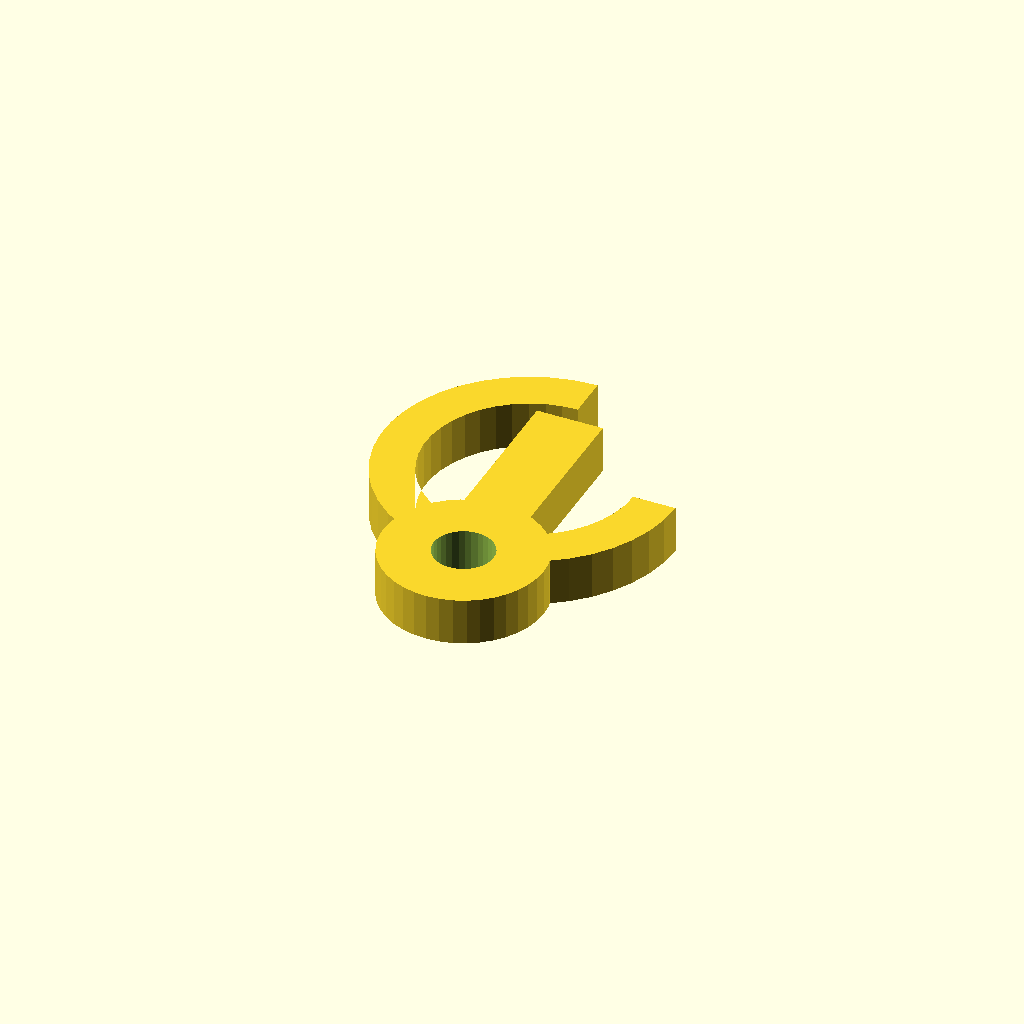
Cell 1: rendered with the file's own defaults.
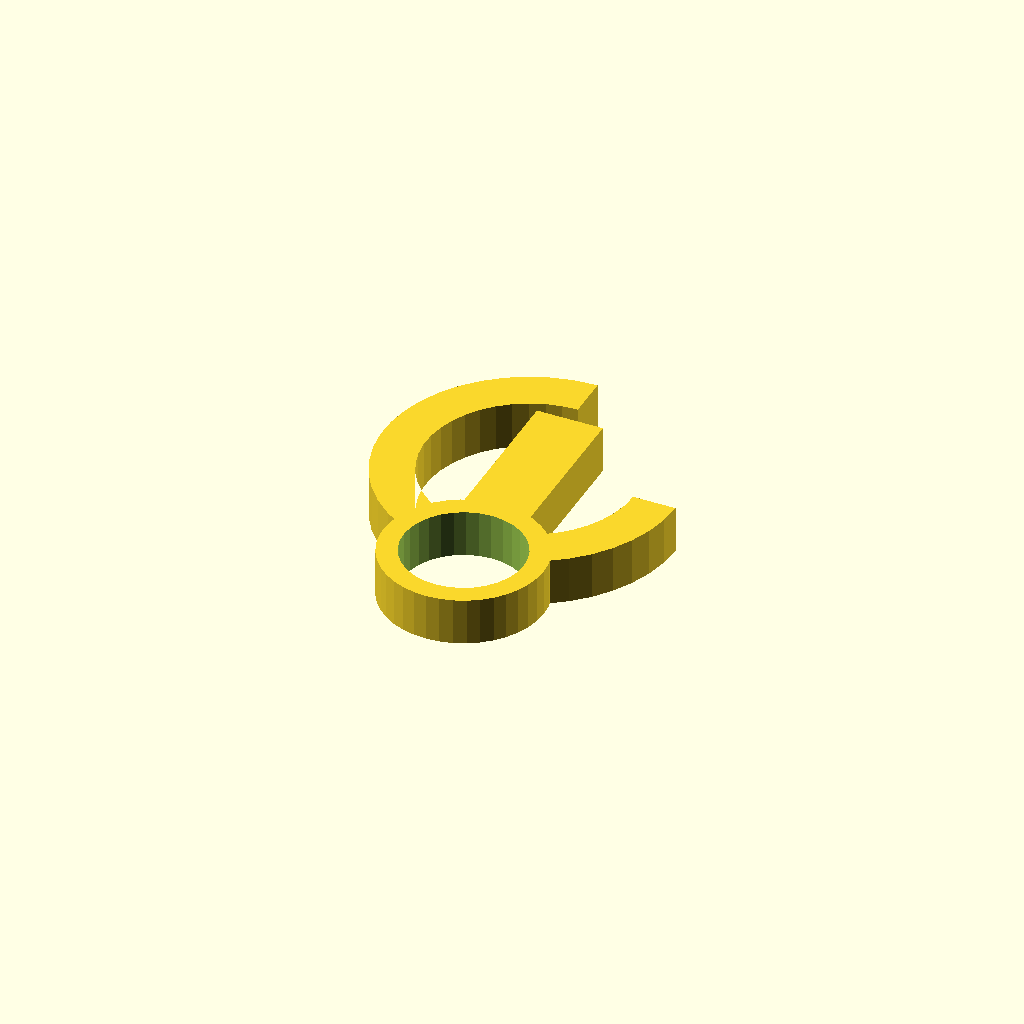
Cell 2 — bore_d set to 25.4, the other parameters unchanged.
All cells are drawn from one camera (rotation 55°, 0°, 25°, orthographic, colour scheme Cornfield), so only the parameter changes between them.
The OpenSCAD source (optional_data/data/gen3/hooks/part_0074.scad):
$fn = 32;

// ----------------------------------------------------------------------
// Hook: 60 mm shank into a 22 mm curl, 10 mm thick
// ----------------------------------------------------------------------

// --- parameters (mm) ---
shank_len = 60;           // shank length from the boss centre
shank_w = 14;             // shank width
boss_d = 34;              // boss diameter
bore_d = 12.7;            // boss bore
curl_in = 22;             // curl inner radius
curl_out = 31;            // curl outer radius
curl_sweep = 270;         // curl sweep angle
hook_t = 10;              // hook thickness

shank_profile = [[-7, 48.4], [7, 48.4], [7, 15], [-7, 15]];
boss_profile = [[17, 0], [16.791, 2.659], [16.168, 5.253], [15.147, 7.718], [13.753, 9.992], [12.021, 12.021], [9.992, 13.753], [7.718, 15.147], [5.253, 16.168], [2.659, 16.791], [0, 17], [-2.659, 16.791], [-5.253, 16.168], [-7.718, 15.147], [-9.992, 13.753], [-12.021, 12.021], [-13.753, 9.992], [-15.147, 7.718], [-16.168, 5.253], [-16.791, 2.659], [-17, 0], [-16.791, -2.659], [-16.168, -5.253], [-15.147, -7.718], [-13.753, -9.992], [-12.021, -12.021], [-9.992, -13.753], [-7.718, -15.147], [-5.253, -16.168], [-2.659, -16.791], [0, -17], [2.659, -16.791], [5.253, -16.168], [7.718, -15.147], [9.992, -13.753], [12.021, -12.021], [13.753, -9.992], [15.147, -7.718], [16.168, -5.253], [16.791, -2.659]];
curl_profile = [[0, 61], [-4.549, 60.664], [-8.999, 59.665], [-13.254, 58.024], [-17.223, 55.776], [-20.818, 52.969], [-23.963, 49.666], [-26.59, 45.937], [-28.64, 41.863], [-30.071, 37.532], [-30.851, 33.039], [-30.963, 28.479], [-30.404, 23.952], [-29.188, 19.556], [-27.34, 15.387], [-24.899, 11.533], [-21.92, 8.08], [-18.467, 5.101], [-14.613, 2.66], [-10.444, 0.812], [-6.048, -0.404], [-1.521, -0.963], [3.039, -0.851], [7.532, -0.071], [11.863, 1.36], [15.937, 3.41], [19.666, 6.037], [22.969, 9.182], [25.776, 12.777], [28.024, 16.746], [29.665, 21.001], [30.664, 25.451], [31, 30], [22, 30], [21.762, 26.772], [21.053, 23.614], [19.888, 20.594], [18.292, 17.777], [16.301, 15.226], [13.957, 12.994], [11.31, 11.13], [8.419, 9.675], [5.346, 8.659], [2.156, 8.106], [-1.079, 8.026], [-4.292, 8.423], [-7.412, 9.286], [-10.371, 10.598], [-13.105, 12.329], [-15.556, 14.444], [-17.671, 16.895], [-19.402, 19.629], [-20.714, 22.588], [-21.577, 25.708], [-21.974, 28.921], [-21.894, 32.156], [-21.341, 35.346], [-20.325, 38.419], [-18.87, 41.31], [-17.006, 43.957], [-14.774, 46.301], [-12.223, 48.292], [-9.406, 49.888], [-6.386, 51.053], [-3.228, 51.762], [0, 52]];

difference() {
  union() {
    /* three overlapping outlines: shank, boss and the smooth curl */
    linear_extrude(height = hook_t) polygon(shank_profile);
    linear_extrude(height = hook_t) polygon(boss_profile);
    linear_extrude(height = hook_t) polygon(curl_profile);
  }
  translate([0, 0, -2.5]) cylinder(h = hook_t + 5, d = bore_d);
}
Customizer parameters (derived from the source; name, type, default, range or options):
shank_len: number, default 60
shank_w: number, default 14
boss_d: number, default 34
bore_d: number, default 12.7
curl_in: number, default 22
curl_out: number, default 31
curl_sweep: number, default 270
hook_t: number, default 10
